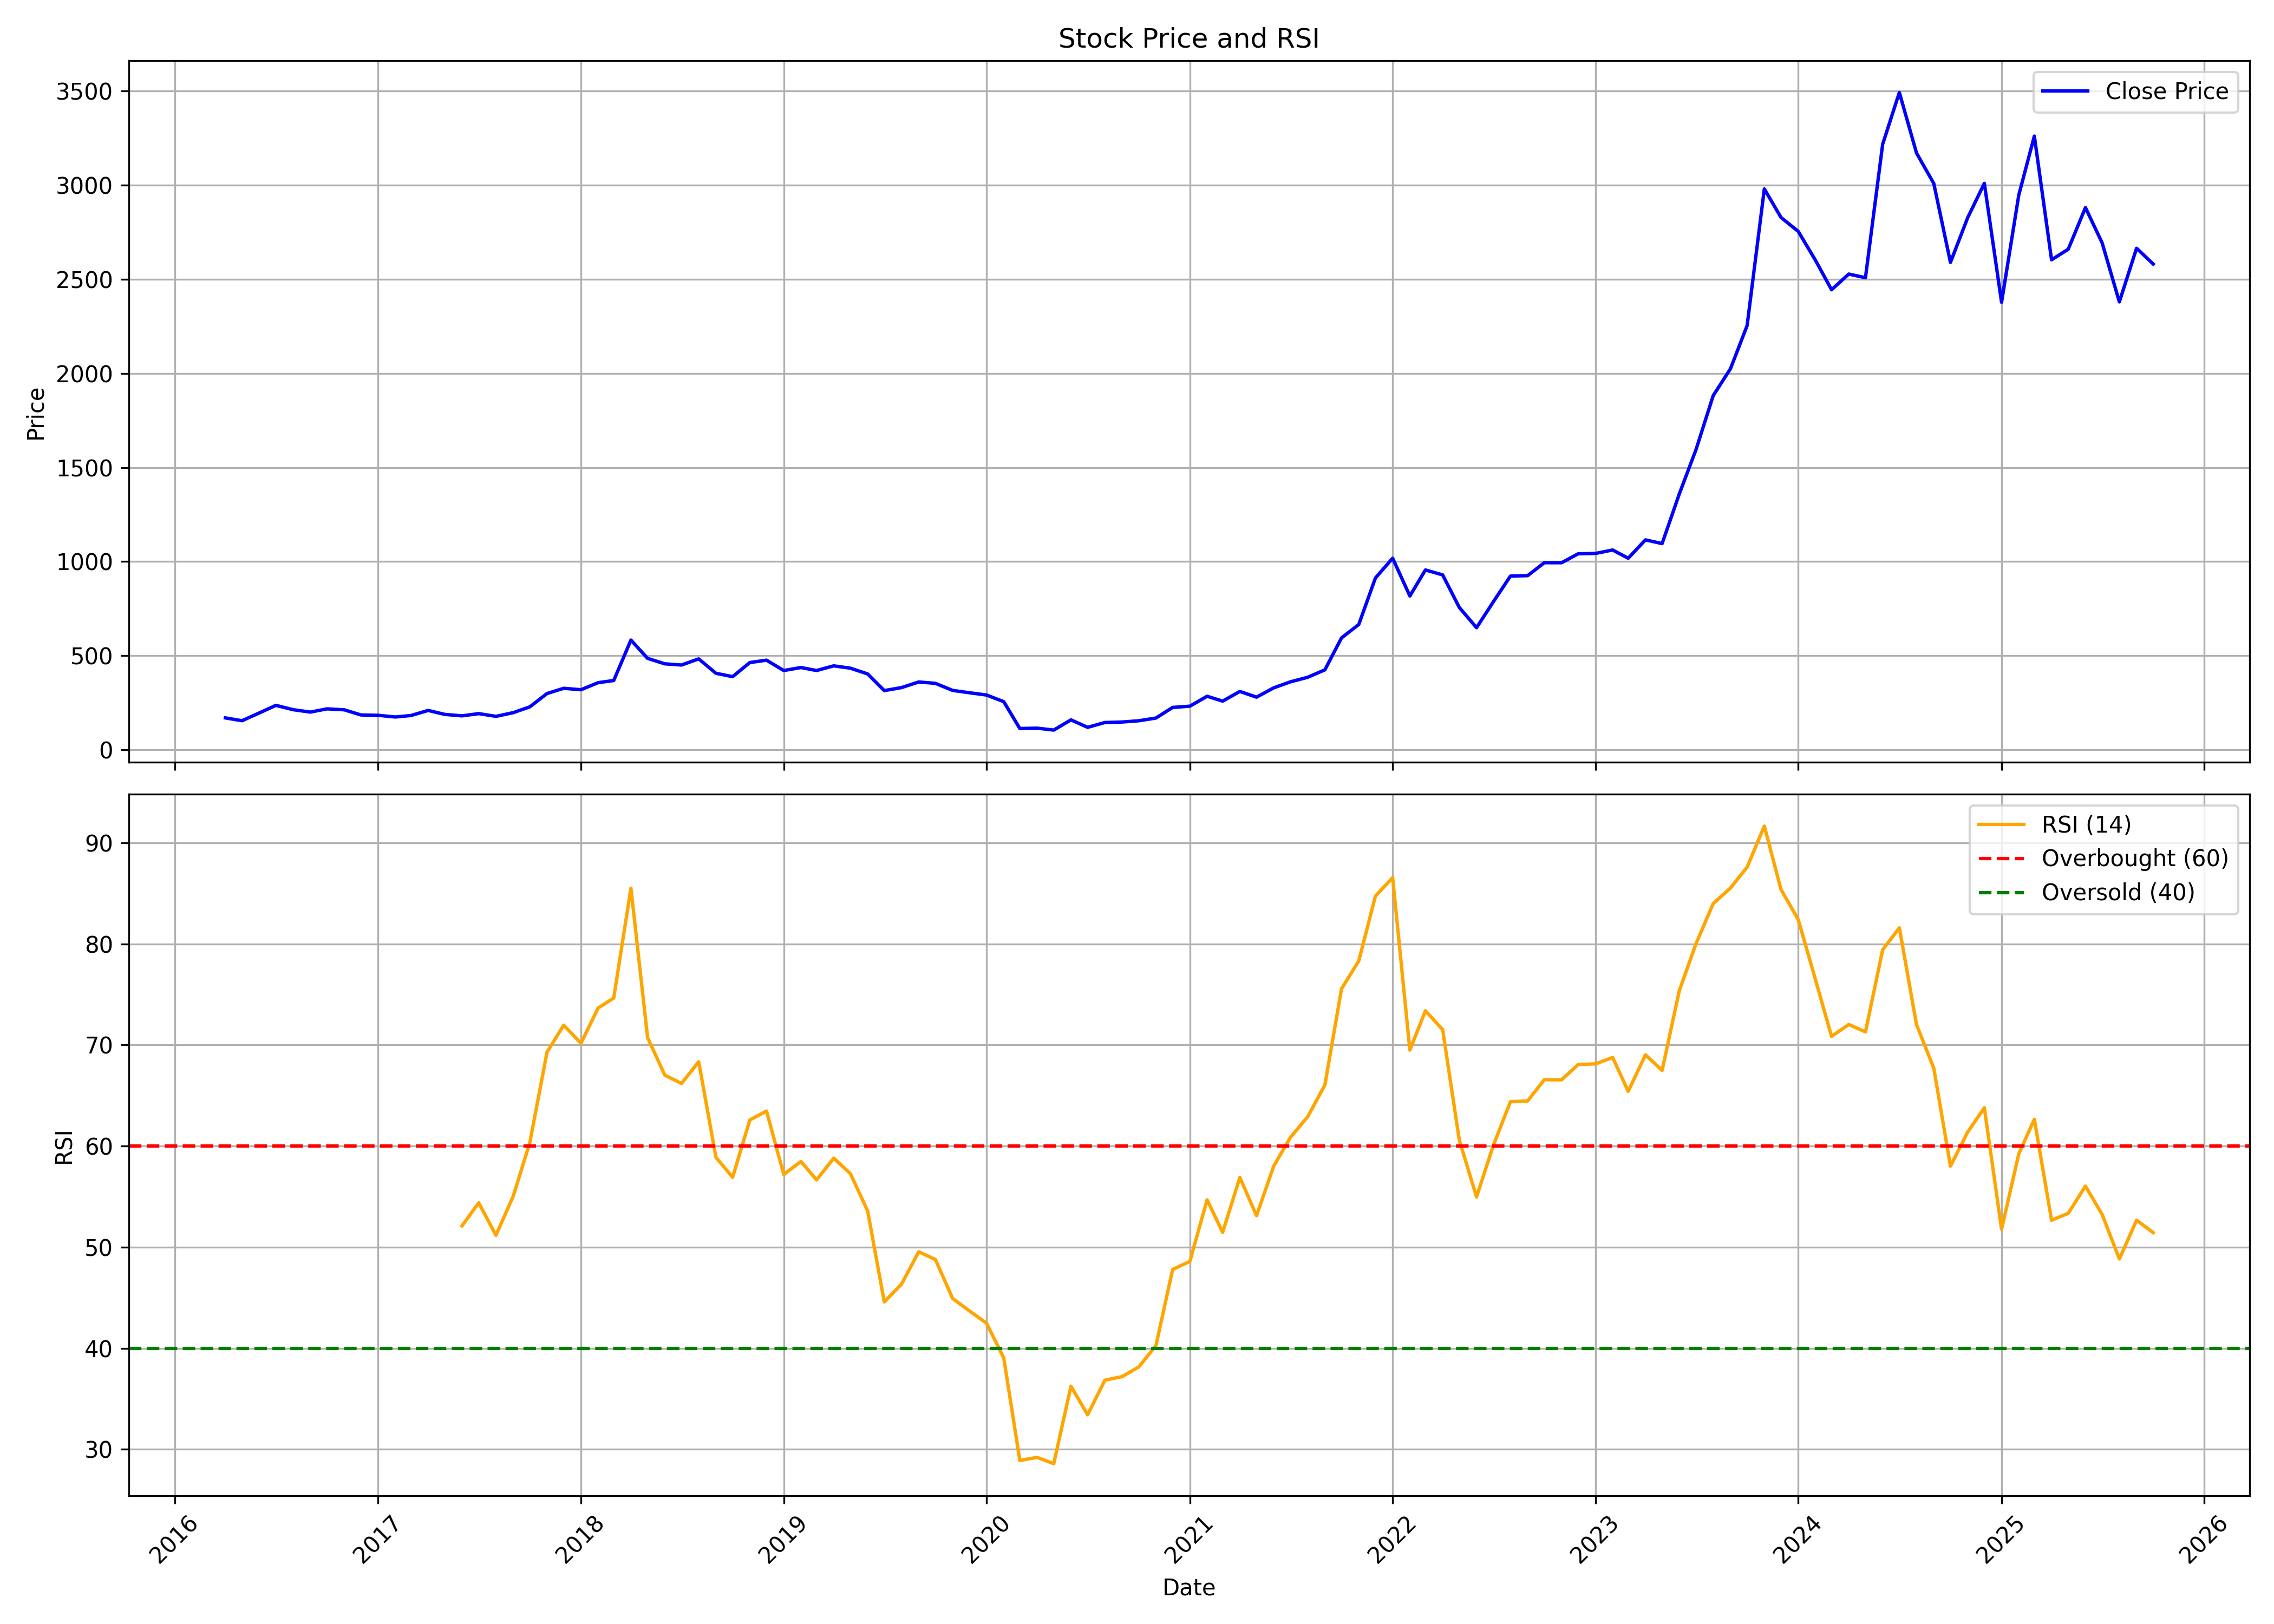

Values plotted in this chart, from the file beside it:
, date, symbol, open, high, low, close, volume, rsi
0, 2016-04-01, KDDL, 184.9, 188.8, 156.9, 169.7, 73089, 
1, 2016-05-01, KDDL, 170.1, 172.7, 153.1, 154.8, 100819, 
2, 2016-06-01, KDDL, 158.5, 207.9, 157.8, 196, 314965, 
3, 2016-07-01, KDDL, 196.5, 241, 184.3, 236.3, 967953, 
4, 2016-08-01, KDDL, 237.2, 280.6, 201.8, 213.3, 408145, 
5, 2016-09-01, KDDL, 215.7, 226.2, 186.2, 200.6, 235210, 
6, 2016-10-01, KDDL, 198.4, 239, 198.4, 217.8, 340905, 
7, 2016-11-01, KDDL, 209.8, 270.3, 182.4, 212.7, 382040, 
8, 2016-12-01, KDDL, 216.4, 221.8, 169.1, 185.4, 304462, 
9, 2017-01-01, KDDL, 184.4, 201.7, 179.5, 183.5, 173480, 
10, 2017-02-01, KDDL, 176.8, 188.7, 160, 174.5, 168476, 
11, 2017-03-01, KDDL, 169.6, 197.9, 162.1, 182.3, 511633, 
12, 2017-04-01, KDDL, 181.4, 217.2, 176.3, 209.3, 453203, 
13, 2017-05-01, KDDL, 209.3, 213.1, 168.2, 188.2, 274466, 
14, 2017-06-01, KDDL, 186.2, 202.2, 172, 180.6, 128196, 52.12
15, 2017-07-01, KDDL, 180.5, 198.4, 172.7, 192.4, 91405, 54.39
16, 2017-08-01, KDDL, 192.3, 198.8, 168.8, 177.9, 93725, 51.18
17, 2017-09-01, KDDL, 182.8, 221.9, 174.2, 197.4, 292764, 55.03
18, 2017-10-01, KDDL, 197.4, 258.9, 190.4, 228.4, 355420, 60.35
19, 2017-11-01, KDDL, 228.5, 338, 215.6, 299.3, 971977, 69.3
20, 2017-12-01, KDDL, 304.6, 334.1, 268.6, 327, 128272, 71.96
21, 2018-01-01, KDDL, 328.4, 333.2, 303.7, 319.4, 116161, 70.17
22, 2018-02-01, KDDL, 318.9, 389.8, 279.8, 356.9, 128126, 73.67
23, 2018-03-01, KDDL, 356.1, 376, 338.5, 368.3, 129005, 74.65
24, 2018-04-01, KDDL, 366.8, 587.2, 366.8, 583.2, 377420, 85.52
25, 2018-05-01, KDDL, 583.2, 592.2, 442.8, 485.9, 106195, 70.73
26, 2018-06-01, KDDL, 463.2, 535.3, 400.8, 457, 128232, 67.02
27, 2018-07-01, KDDL, 450, 484.1, 420.4, 450.6, 83070, 66.2
28, 2018-08-01, KDDL, 449.9, 516.8, 428.1, 483.2, 104016, 68.34
29, 2018-09-01, KDDL, 483.4, 483.4, 380.1, 406.6, 74975, 58.89
30, 2018-10-01, KDDL, 387.9, 417.4, 365.7, 388.8, 74166, 56.91
31, 2018-11-01, KDDL, 388.7, 473.9, 374.3, 463.7, 215097, 62.59
32, 2018-12-01, KDDL, 463.7, 515.6, 437.5, 476.4, 35946, 63.47
33, 2019-01-01, KDDL, 484.7, 502.5, 392.7, 421.4, 31258, 57.2
34, 2019-02-01, KDDL, 421.4, 464.3, 392.5, 437.3, 46801, 58.48
35, 2019-03-01, KDDL, 429.3, 458.4, 405.6, 421.4, 47759, 56.66
36, 2019-04-01, KDDL, 416.5, 484.4, 404.6, 446.2, 39538, 58.81
37, 2019-05-01, KDDL, 446.2, 472.9, 392.5, 433.8, 34697, 57.27
38, 2019-06-01, KDDL, 449.4, 449.4, 384.4, 403.4, 34647, 53.59
39, 2019-07-01, KDDL, 410.6, 435.7, 302.7, 314.7, 20202, 44.59
40, 2019-08-01, KDDL, 325.4, 350.4, 268, 330.7, 93240, 46.35
41, 2019-09-01, KDDL, 333.3, 386.6, 302.9, 360.6, 39576, 49.55
42, 2019-10-01, KDDL, 371.3, 405.1, 318.3, 353.3, 23930, 48.78
43, 2019-11-01, KDDL, 352.6, 409.4, 294.2, 315.8, 30969, 44.93
44, 2019-12-01, KDDL, 337.6, 337.6, 289.4, 303.4, 29211, 43.71
45, 2020-01-01, KDDL, 310.5, 322.1, 262.1, 291.3, 40157, 42.49
46, 2020-02-01, KDDL, 298.4, 304.6, 242.6, 255.9, 33620, 39.05
47, 2020-03-01, KDDL, 258.2, 273.9, 103.8, 113.1, 95934, 28.9
48, 2020-04-01, KDDL, 119, 127.9, 103, 115.3, 114090, 29.21
49, 2020-05-01, KDDL, 115.3, 118.3, 99.48, 105, 49710, 28.59
50, 2020-06-01, KDDL, 109.9, 177.5, 107.4, 159.2, 117191, 36.25
51, 2020-07-01, KDDL, 159.5, 163.3, 118.2, 119.6, 76561, 33.43
52, 2020-08-01, KDDL, 125.4, 159.1, 114.8, 145.2, 109293, 36.84
53, 2020-09-01, KDDL, 139.5, 189.6, 139.1, 147.8, 197370, 37.2
54, 2020-10-01, KDDL, 153.4, 179.9, 147.8, 154.5, 58528, 38.15
55, 2020-11-01, KDDL, 152.8, 179.8, 145.9, 169, 88489, 40.28
56, 2020-12-01, KDDL, 173.5, 242.1, 171.1, 225.4, 153008, 47.79
57, 2021-01-01, KDDL, 223.9, 277, 207.5, 231.9, 150838, 48.6
58, 2021-02-01, KDDL, 232, 313.1, 229.5, 284.6, 150367, 54.69
59, 2021-03-01, KDDL, 288, 313.6, 255.3, 258.8, 105801, 51.47
... 55 more rows
